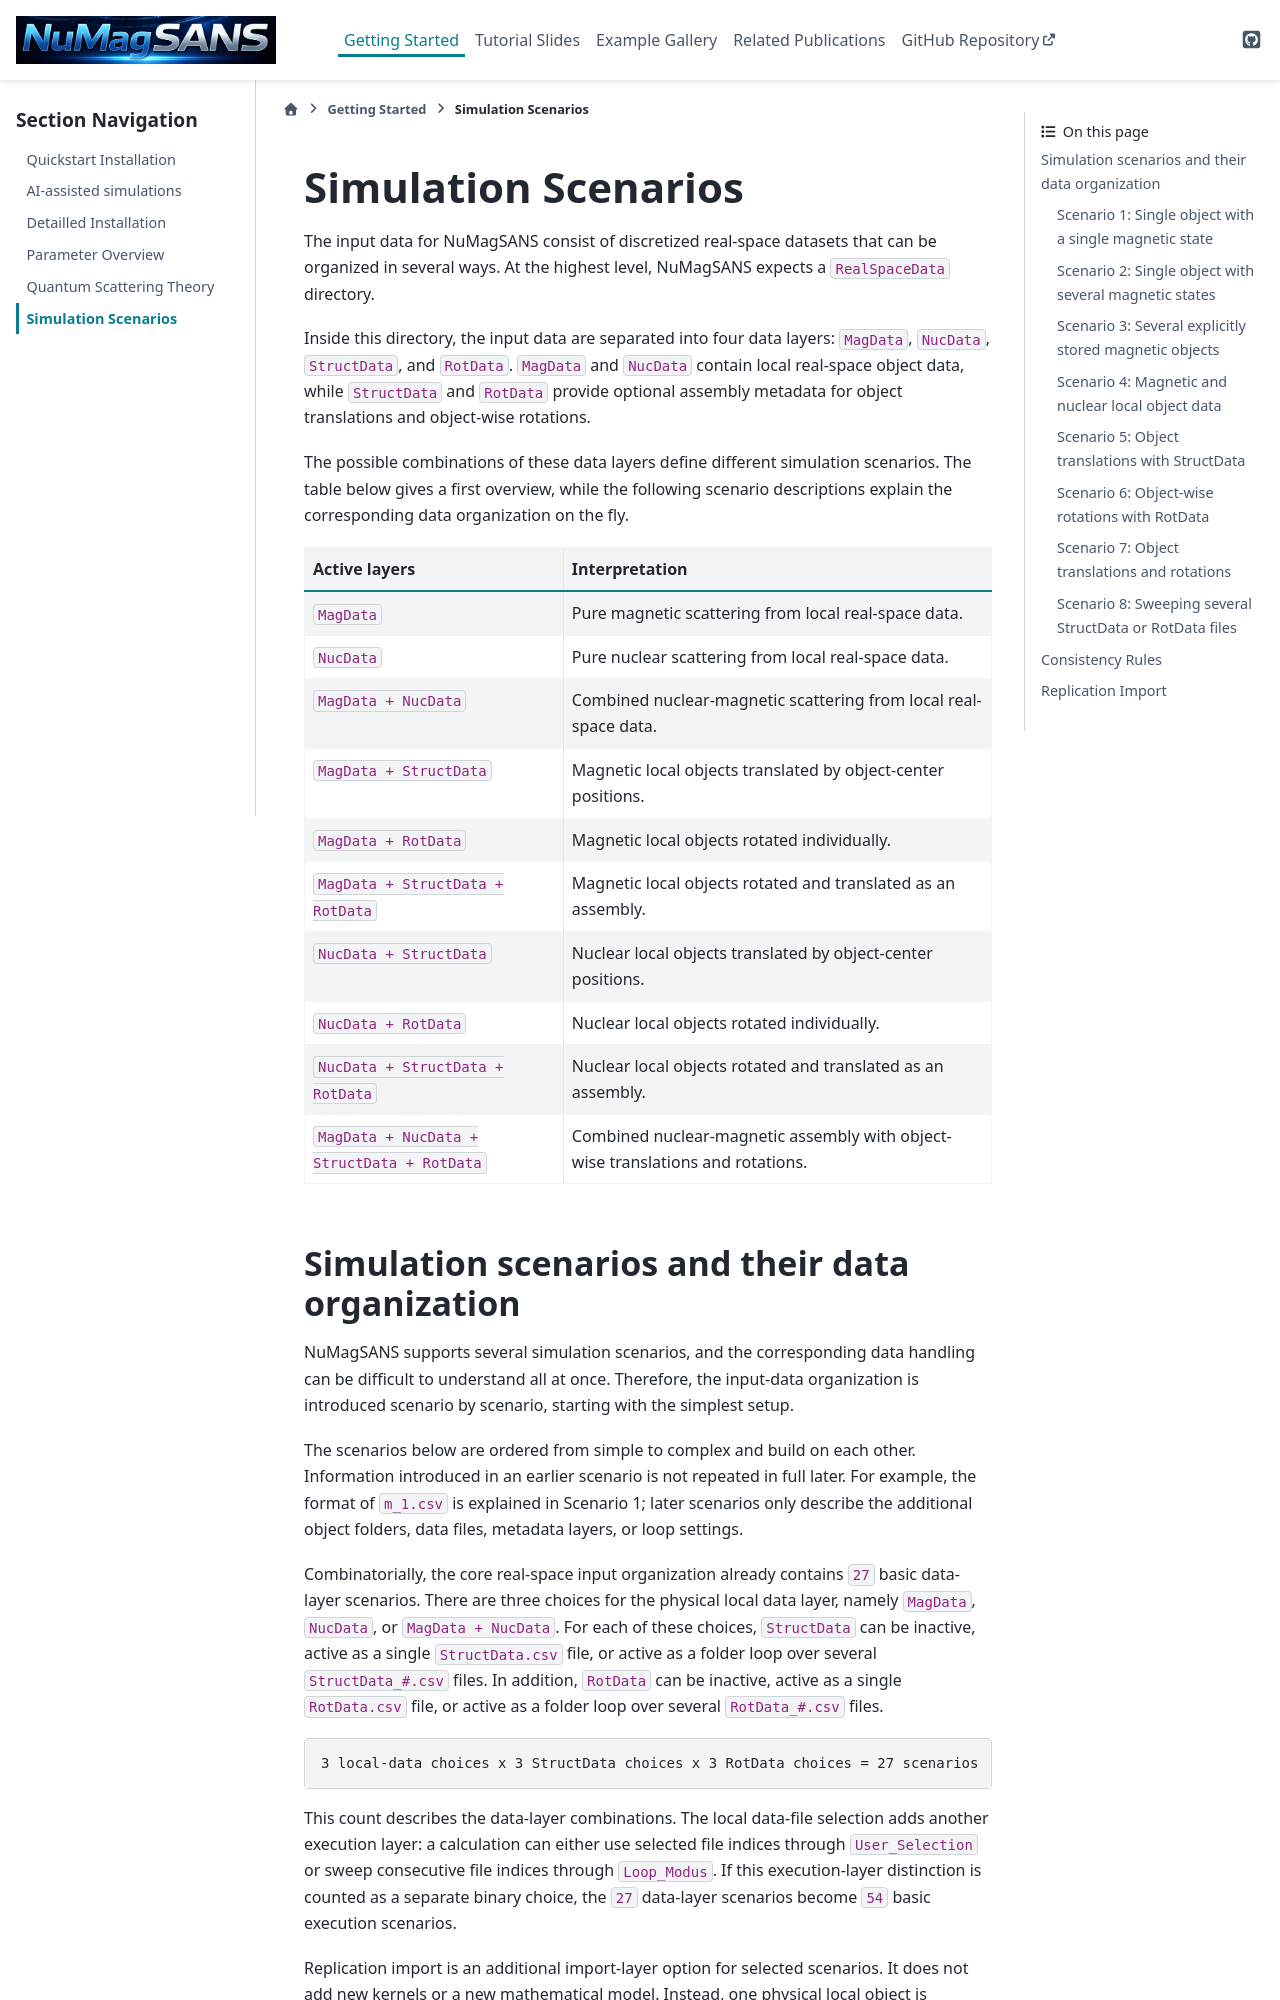

repository: AdamsMP92/NuMagSANS · page: GettingStarted/SimulationScenarios.html · generator: sphinx

Simulation Scenarios
====================

The input data for NuMagSANS consist of discretized real-space datasets
that can be organized in several ways. At the highest level, NuMagSANS
expects a ``RealSpaceData`` directory.

Inside this directory, the input data are separated into four data layers:
``MagData``, ``NucData``, ``StructData``, and ``RotData``. ``MagData`` and
``NucData`` contain local real-space object data, while ``StructData`` and
``RotData`` provide optional assembly metadata for object translations and
object-wise rotations.

The possible combinations of these data layers define different simulation
scenarios. The table below gives a first overview, while the following
scenario descriptions explain the corresponding data organization on the fly.

.. list-table::
   :header-rows: 1

   * - Active layers
     - Interpretation
   * - ``MagData``
     - Pure magnetic scattering from local real-space data.
   * - ``NucData``
     - Pure nuclear scattering from local real-space data.
   * - ``MagData + NucData``
     - Combined nuclear-magnetic scattering from local real-space data.
   * - ``MagData + StructData``
     - Magnetic local objects translated by object-center positions.
   * - ``MagData + RotData``
     - Magnetic local objects rotated individually.
   * - ``MagData + StructData + RotData``
     - Magnetic local objects rotated and translated as an assembly.
   * - ``NucData + StructData``
     - Nuclear local objects translated by object-center positions.
   * - ``NucData + RotData``
     - Nuclear local objects rotated individually.
   * - ``NucData + StructData + RotData``
     - Nuclear local objects rotated and translated as an assembly.
   * - ``MagData + NucData + StructData + RotData``
     - Combined nuclear-magnetic assembly with object-wise translations and rotations.
